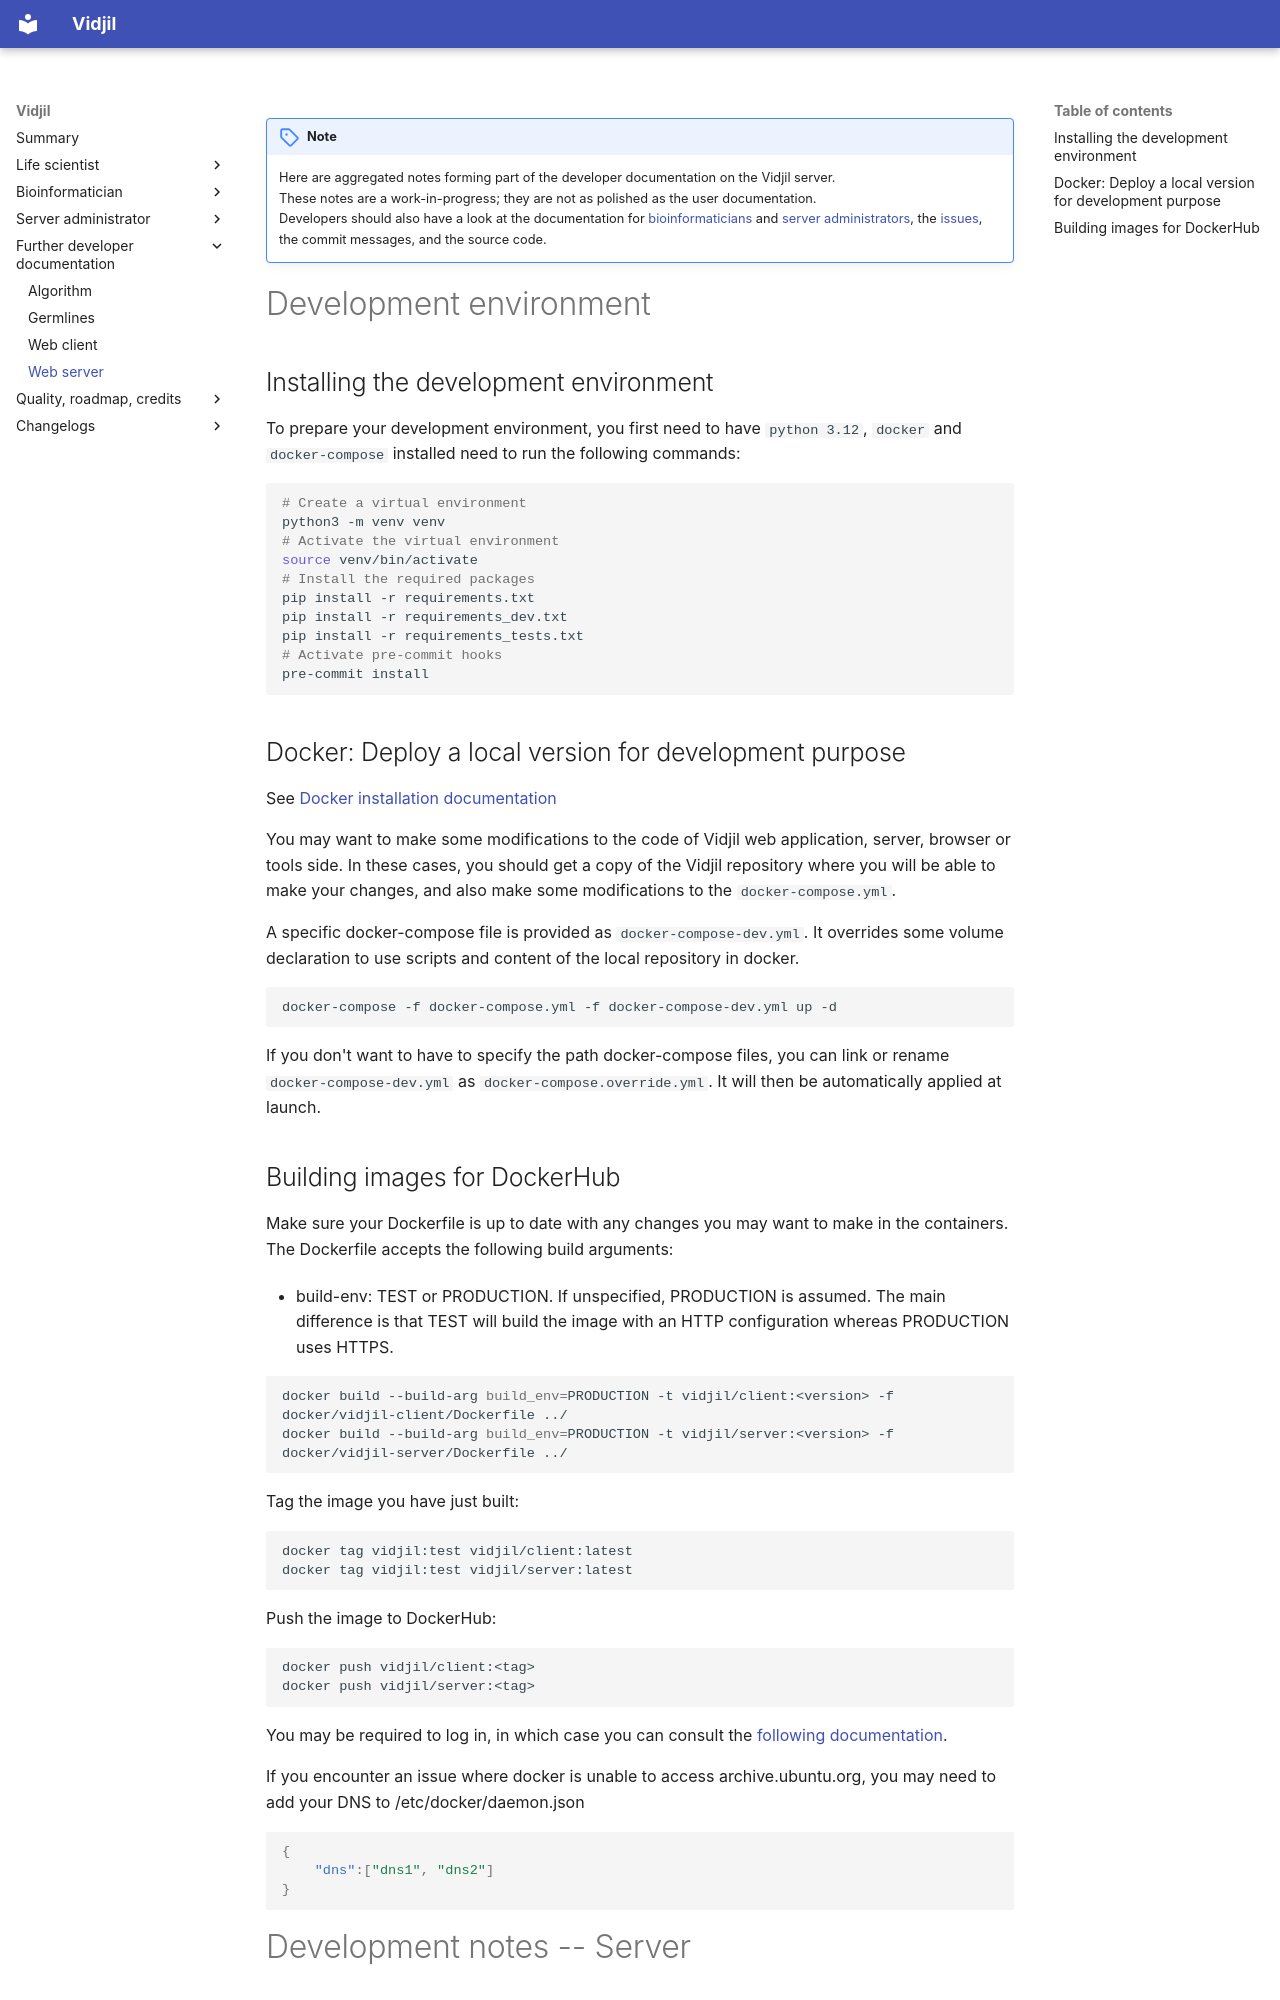

repository: vidjil/vidjil · page: dev-server/index.html · generator: mkdocs

!!! note
    Here are aggregated notes forming part of the developer documentation on the Vidjil server.  
    These notes are a work-in-progress; they are not as polished as the user documentation.  
    Developers should also have a look at the documentation for [bioinformaticians](vidjil-algo.md) and [server administrators](admin.md), the [issues](https://gitlab.inria.fr/vidjil/vidjil), the commit messages, and the source code.

# Development environment

## Installing the development environment

To prepare your development environment, you first need to have `python 3.12`, `docker` and `docker-compose` installed need to run the following commands:

```bash
# Create a virtual environment
python3 -m venv venv
# Activate the virtual environment
source venv/bin/activate
# Install the required packages
pip install -r requirements.txt
pip install -r requirements_dev.txt
pip install -r requirements_tests.txt
# Activate pre-commit hooks
pre-commit install
```

## Docker: Deploy a local version for development purpose

See [Docker installation documentation](server.md#installation-with-docker)

You may want to make some modifications to the code of Vidjil web application, server, browser or tools side.
In these cases, you should get a copy of the Vidjil repository where you will be able to make your changes, and also make some modifications to the `docker-compose.yml`.

A specific docker-compose file is provided as `docker-compose-dev.yml`.
It overrides some volume declaration to use scripts and content of the local repository in docker.

``` bash
docker-compose -f docker-compose.yml -f docker-compose-dev.yml up -d
```

If you don't want to have to specify the path docker-compose files, you can link or rename `docker-compose-dev.yml` as `docker-compose.override.yml`. It will then be automatically applied at launch.

## Building images for DockerHub

Make sure your Dockerfile is up to date with any changes you may want to
make in the containers. The Dockerfile accepts the following build arguments:

- build-env: TEST or PRODUCTION. If unspecified, PRODUCTION is assumed.
  The main difference is that TEST will build the image with an HTTP
  configuration whereas PRODUCTION uses HTTPS.

``` bash
docker build --build-arg build_env=PRODUCTION -t vidjil/client:<version> -f docker/vidjil-client/Dockerfile ../
docker build --build-arg build_env=PRODUCTION -t vidjil/server:<version> -f docker/vidjil-server/Dockerfile ../
```

Tag the image you have just built:

``` bash
docker tag vidjil:test vidjil/client:latest
docker tag vidjil:test vidjil/server:latest
```

Push the image to DockerHub:

``` bash
docker push vidjil/client:<tag>
docker push vidjil/server:<tag>
```

You may be required to log in, in which case you can consult the [following documentation](https://docs.docker.com/engine/reference/commandline/login/).

If you encounter an issue where docker is unable to access
archive.ubuntu.org, you may need to add your DNS to /etc/docker/daemon.json

``` json
{
    "dns":["dns1", "dns2"]
}
```

# Development notes -- Server
